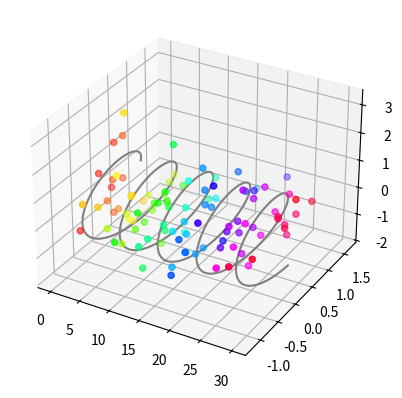
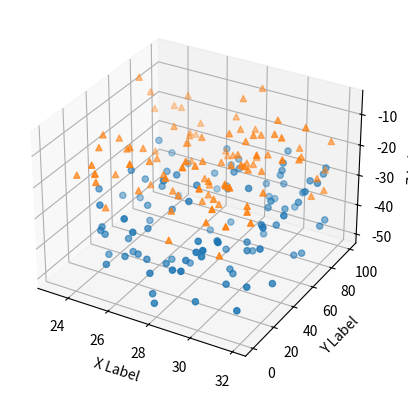

Write the Python code that produced these figures, in order.
from mpl_toolkits import mplot3d

import numpy as np
import matplotlib.pyplot as plt
fig = plt.figure()
ax = plt.axes(projection="3d")

z_line = np.linspace(0, 30, 1000)
x_line = np.cos(z_line)
y_line = np.sin(z_line)
# plt.plot(z_line,x_line)
# plt.plot(z_line,y_line)
# plt.show()
ax.plot3D(z_line, x_line, y_line, 'gray')

z_points = 30 * np.random.random(100)
x_points = np.cos(z_points)  * np.random.randn(100)
y_points = np.sin(z_points) * np.random.randn(100)
ax.scatter3D(z_points, x_points, y_points, c=z_points, cmap='hsv')

plt.show()
# This import registers the 3D projection, but is otherwise unused.
from mpl_toolkits.mplot3d import Axes3D  # noqa: F401 unused import

import matplotlib.pyplot as plt
import numpy as np

# Fixing random state for reproducibility
np.random.seed(19680801)


def randrange(n, vmin, vmax):
    '''
    Helper function to make an array of random numbers having shape (n, )
    with each number distributed Uniform(vmin, vmax).
    '''
    return (vmax - vmin)*np.random.rand(n) + vmin

fig = plt.figure()
ax = fig.add_subplot(111, projection='3d')

n = 100

# For each set of style and range settings, plot n random points in the box
# defined by x in [23, 32], y in [0, 100], z in [zlow, zhigh].
for m, zlow, zhigh in [('o', -50, -25), ('^', -30, -5)]:
    xs = randrange(n, 23, 32)
    ys = randrange(n, 0, 100)
    zs = randrange(n, zlow, zhigh)
    ax.scatter(xs, ys, zs, marker=m)

ax.set_xlabel('X Label')
ax.set_ylabel('Y Label')
ax.set_zlabel('Z Label')

plt.show()